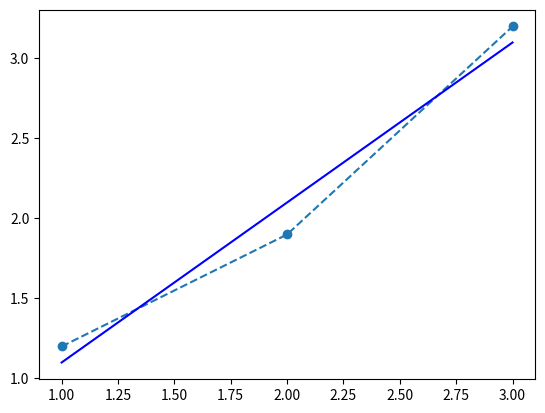

Source code (Python):
import numpy as np
import matplotlib.pyplot as plt
from scipy.stats import norm

x = np.array([1,2,3])
y = np.array([1.2,1.9,3.2])
beta = 1

"""Upon differentiating the log likelihood formula, to obtain the value of w0 and w1 
in the function y(x,w) => y = w1x+ w0, we get the values of w0,w1 as follows:
w0 = (RQ-PS)/(RN-P^2)
w1 = (Q - Nw0)/P
where P = x.sum()
      Q = y.sum()
      R = (np.square(x)).sum()
      S = (x*y).sum()
      N = len(x)"""

def Get_params(x,y):
    P = x.sum()
    Q = y.sum()
    R = (x*x).sum()
    S = (x*y).sum()
    N = len(x)
    
    w0 = ((R*Q) - (P*S))/((R*N) - (P**2))
#     w1 = ((P*Q) - (R*S))/((R*N) - (P**2))
    w1 = (Q - (N*w0))/P
    
    print("W is given by w1=",w1," w0=",w0)
    return w1, w0

m,c = Get_params(x,y)

abline_values = [m * i + c for i in x]
plt.scatter(x,y)
plt.plot(x, y, '--')
plt.plot(x, abline_values, 'b')
plt.show()